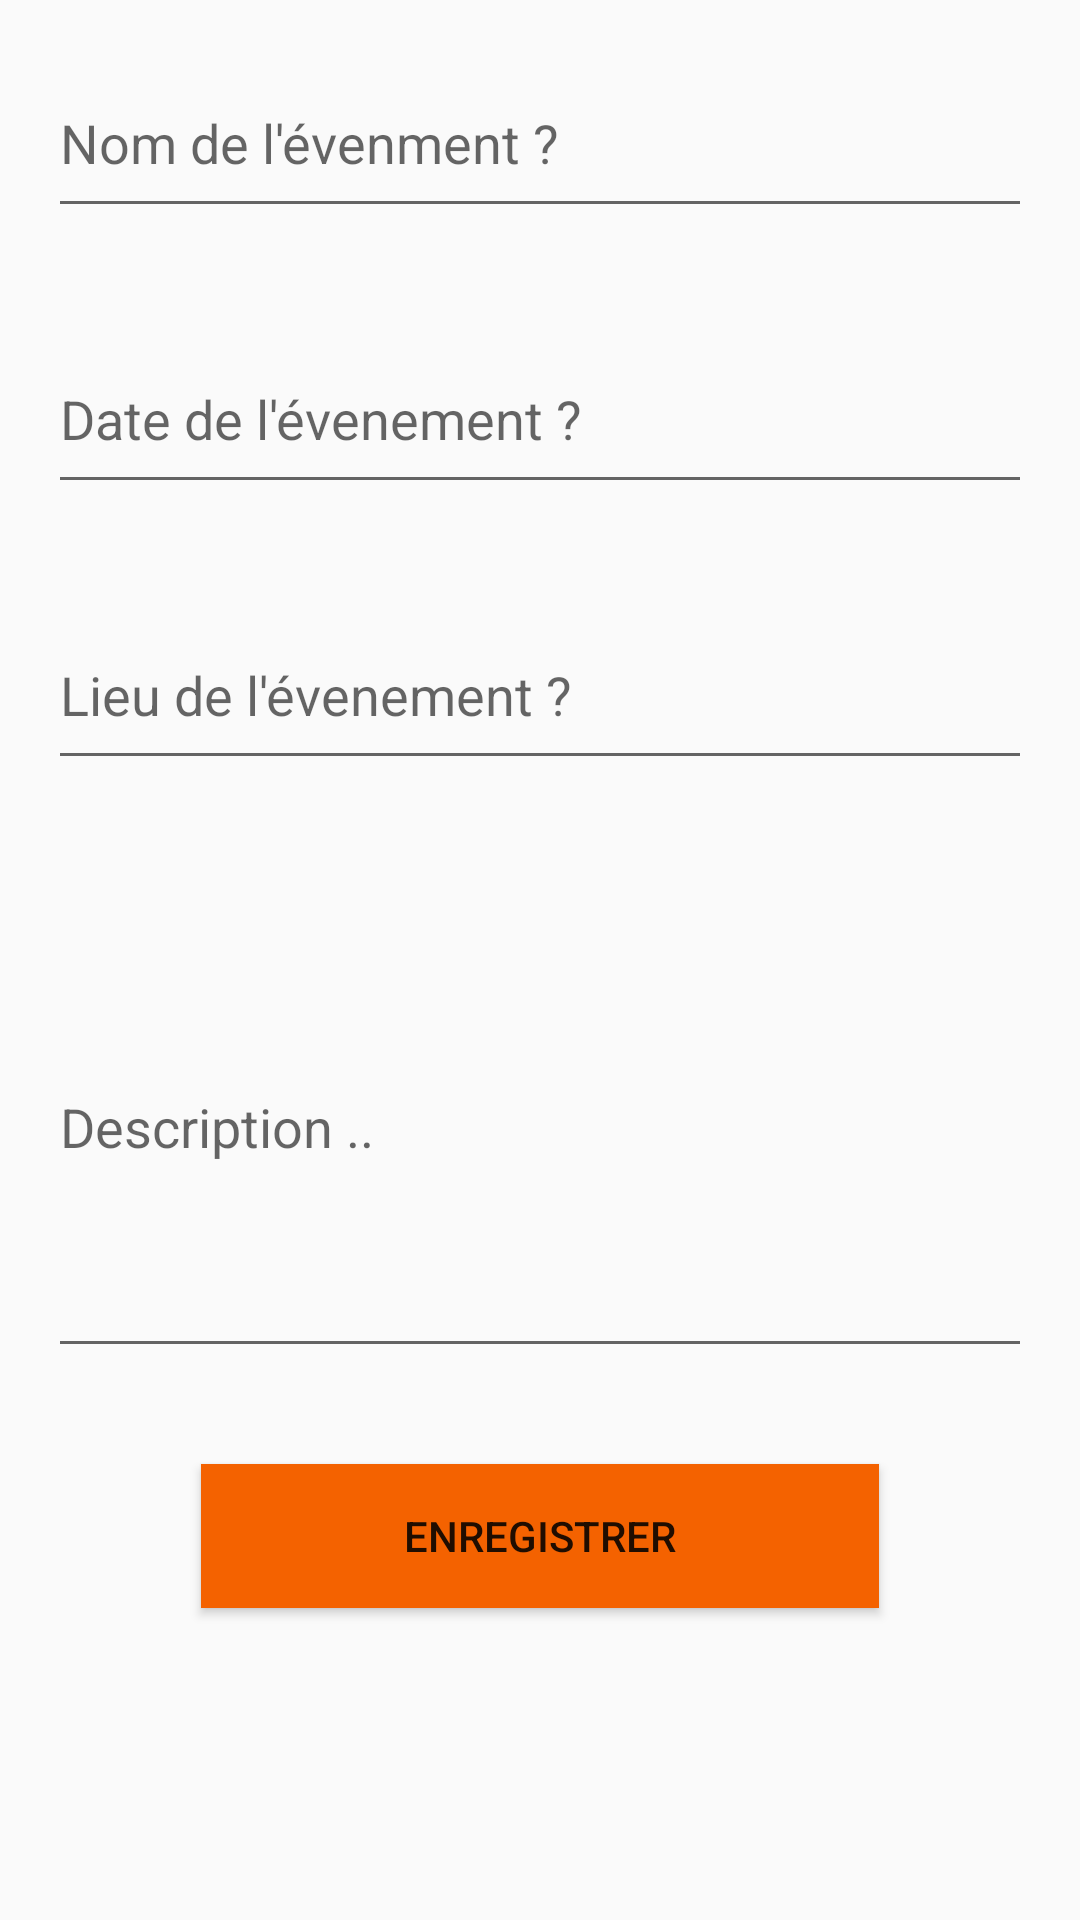

Produce the Android XML layout that renders to this screen, including the resource entries it uses.
<!-- AndroidManifest.xml: application theme AppTheme -->
<!-- res/layout/fragment_new_event.xml -->
<?xml version="1.0" encoding="utf-8"?>
<FrameLayout xmlns:android="http://schemas.android.com/apk/res/android"
    android:orientation="vertical" android:layout_width="match_parent"
    android:id="@+id/frame_container"
    android:layout_height="match_parent">

    <LinearLayout
        android:orientation="vertical"
        android:layout_width="fill_parent"
        android:layout_height="fill_parent"
        android:layout_gravity="center"
        android:weightSum="1">

        <EditText
            android:layout_width="match_parent"
            android:layout_height="wrap_content"
            android:id="@+id/NomEvent"
            android:layout_gravity="center_horizontal"
            android:layout_weight="0.07"
            android:layout_margin="@dimen/padding_large"
            android:hint="Nom de l&apos;évenment ?"
            android:singleLine="true" />

        <EditText
            android:layout_width="match_parent"
            android:layout_height="wrap_content"
            android:inputType="date"
            android:ems="10"
            android:id="@+id/DateEvent"
            android:layout_gravity="center_horizontal"
            android:layout_weight="0.07"
            android:layout_margin="@dimen/padding_large"
            android:hint="Date de l&apos;évenement ?"
            android:singleLine="true" />

        <EditText
            android:layout_width="match_parent"
            android:layout_height="wrap_content"
            android:id="@+id/LieuEvent"
            android:layout_gravity="center_horizontal"
            android:layout_weight="0.07"
            android:layout_margin="@dimen/padding_large"
            android:hint="Lieu de l&apos;évenement ?"
            android:singleLine="true" />

        <EditText
            android:layout_width="match_parent"
            android:layout_height="wrap_content"
            android:id="@+id/editText"
            android:layout_gravity="center_horizontal"
            android:layout_weight="0.46"
            android:layout_margin="@dimen/padding_large"
            android:hint="Description .." />

        <Button
            android:layout_width="226dp"
            android:layout_height="wrap_content"
            android:text="Enregistrer"
            android:id="@+id/buttonCreer"
            android:layout_gravity="center_horizontal"
            android:layout_margin="@dimen/padding_large"
            android:background="@color/list_background_pressed" />

    </LinearLayout>
</FrameLayout>
<!-- resources referenced by this layout -->
<resources>
  <color name="list_background_pressed">#F46200</color>
  <dimen name="padding_large">16dp</dimen>
  <style name="AppTheme" parent="Theme.AppCompat.Light.DarkActionBar">
          <item name="android:actionBarStyle">@style/ActionBar</item>
       </style>
  <style name="ActionBar" parent="@android:style/Widget.Holo.Light.ActionBar.Solid.Inverse">
          <item name="android:background">@color/list_background_pressed</item>
  
      </style>
</resources>
